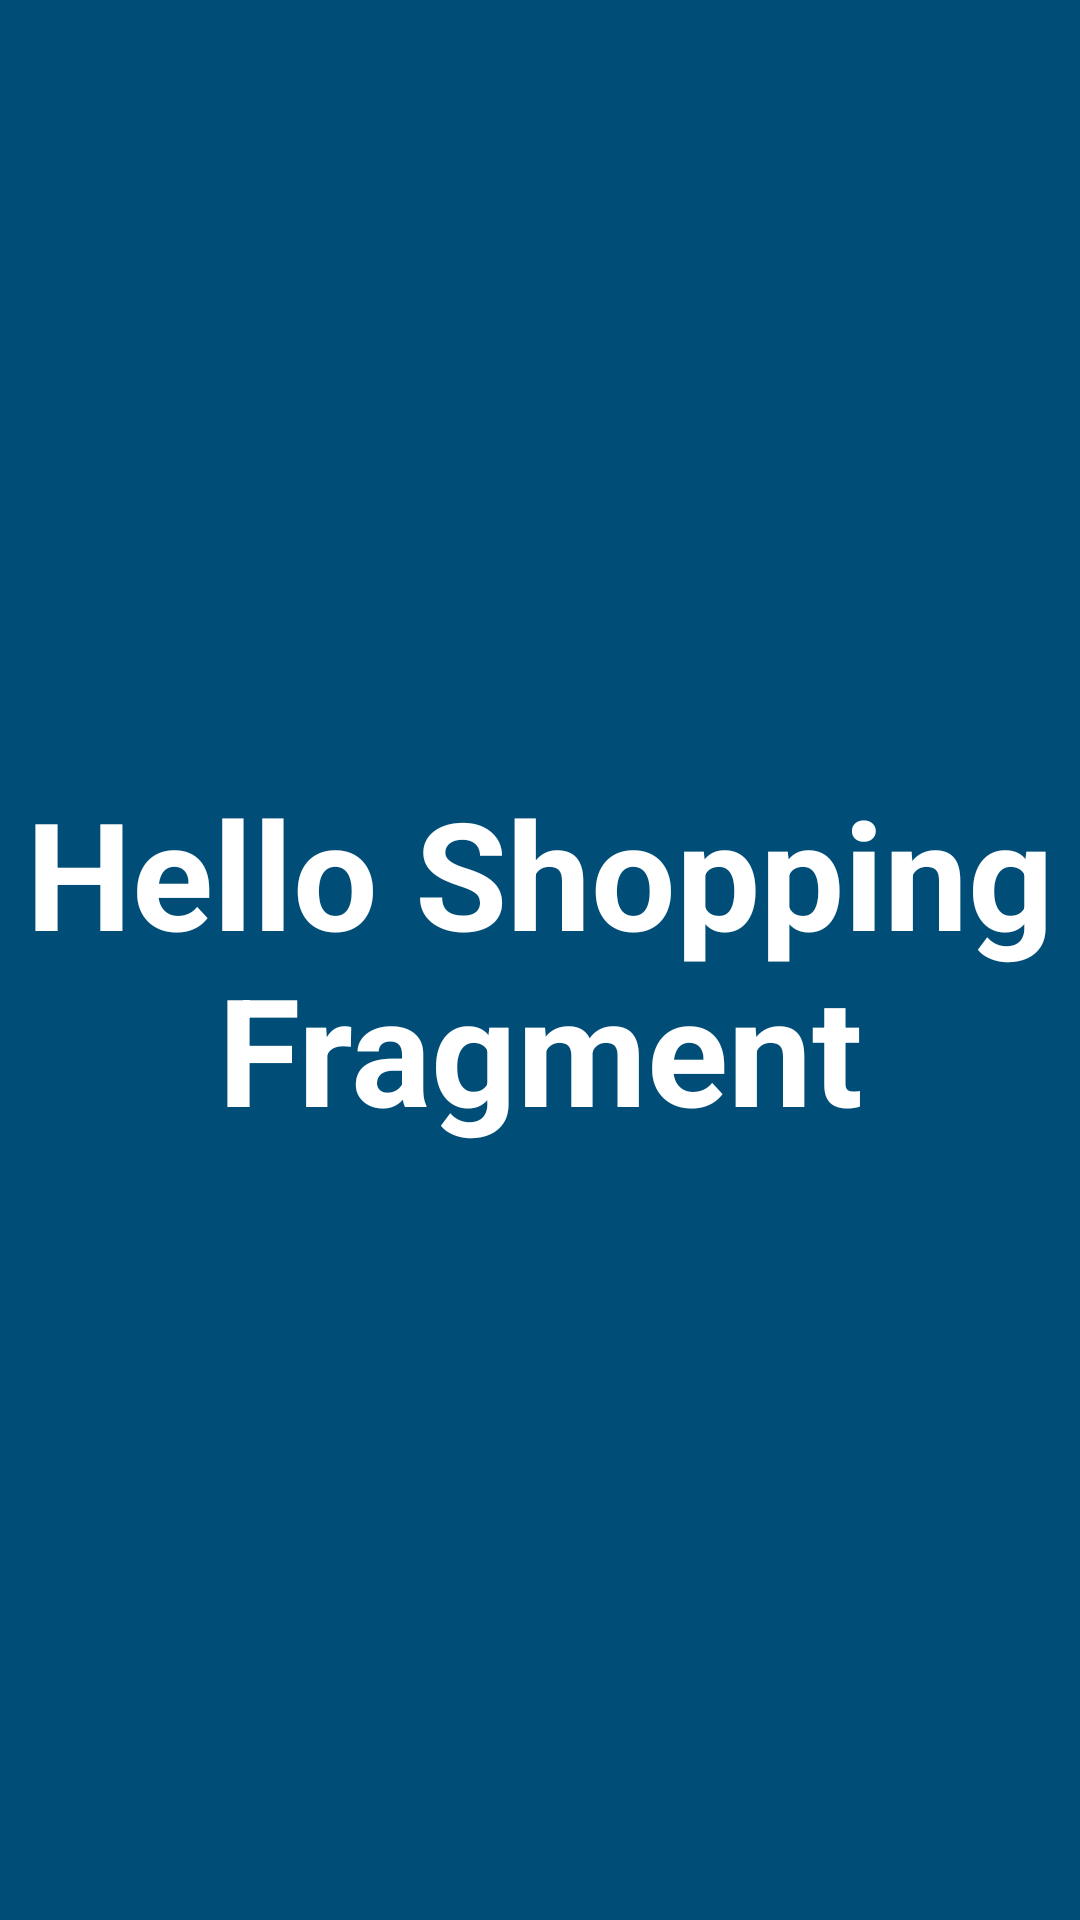

Produce the Android XML layout that renders to this screen, including the resource entries it uses.
<!-- AndroidManifest.xml: application theme Theme.TestApplication -->
<!-- res/layout/fragment_shopping.xml -->
<?xml version="1.0" encoding="utf-8"?>
<FrameLayout xmlns:android="http://schemas.android.com/apk/res/android"
    xmlns:tools="http://schemas.android.com/tools"
    android:layout_width="match_parent"
    android:layout_height="match_parent"
    tools:context=".fragment.ShoppingFragment">

    <TextView
        android:layout_width="match_parent"
        android:layout_height="match_parent"
        android:text="Hello Shopping Fragment"
        android:gravity="center"
        android:textSize="50sp"
        android:textStyle="bold"
        android:textColor="@color/white"
        android:background="#004E78"
        />
</FrameLayout>
<!-- resources referenced by this layout -->
<resources>
  <color name="white">#FFFFFFFF</color>
</resources>
